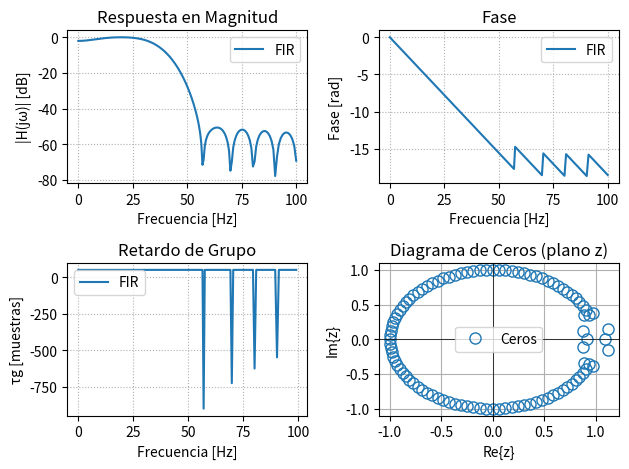

Here is the Python script that generated this plot: (Note: this script raises an exception after producing the figure.)
# -*- coding: utf-8 -*-
"""
Created on Thu Oct 30 20:36:42 2025

@author: Carola
"""

#a ver si por dios funciona (algunas cosas sí funcionan!)


import numpy as np
import matplotlib.pyplot as plt
from scipy import signal 
import scipy.io as sio

# Plantilla de diseño 
# pasabanda digital  

fs = 1000 #[Hz]
wp = [1, 35] #comienzo y fin banda de paso
ws = [0.01, 40]  #banda de stop [Hz]

#transicion en pocos hz implica orden mas elevado del polinomio 
 
alpha_p = 1  # pérdidas en banda de paso (dB)
alpha_s = 40 # mínima atenuación en banda de stop (dB)

# Aprox módulo IIR
f_aprox = 'cauer'
mi_sos_cauer = signal.iirdesign(wp=wp, ws=ws, gpass=alpha_p, gstop=alpha_s,
                                analog=False, ftype=f_aprox, output='sos', fs=fs)

f_aprox = 'butter'
mi_sos_butter = signal.iirdesign(wp=wp, ws=ws, gpass=alpha_p, gstop=alpha_s,
                                 analog=False, ftype=f_aprox, output='sos', fs=fs)

f_aprox = 'cheby1'
mi_sos_cheby1 = signal.iirdesign(wp=wp, ws=ws, gpass=alpha_p, gstop=alpha_s,
                                 analog=False, ftype=f_aprox, output='sos', fs=fs)

f_aprox = 'cheby2'
mi_sos_cheby2 = signal.iirdesign(wp=wp, ws=ws, gpass=alpha_p, gstop=alpha_s,
                                 analog=False, ftype=f_aprox, output='sos', fs=fs)

#%% diseño de FIR (reciclo varias cosas de lo anterior)
wp = [0.8, 35] #comienzo y fin banda de paso
ws = [0.1, 40]  #banda de stop [Hz]

# vector de frecuencias ordenado y sin duplicados
frecuencias = [0, ws[0], wp[0], wp[1], ws[1], fs/2]
deseado     = [0,     0,    1,    1,    0,   0]

cant_coef = 100 #numtaps es coeficientes, no confundir con orden
b_fir = signal.firwin2(numtaps=cant_coef, freq=frecuencias, gain=deseado, fs=fs)

# Respuesta en frecuencia FIR
w, h = signal.freqz(b_fir, worN=np.logspace(-2,2,1000), fs=fs)
phase = np.unwrap(np.angle(h)) #unwrap evita saltos de fase
w_rad = w / (fs/2) * np.pi 
gd = -np.diff(phase) / np.diff(w_rad)

# Polos y ceros FIR (plano-z)
z, p, k = signal.tf2zpk(b_fir, 1)   

# Gráficos FIR
plt.figure()

# Magnitud
plt.subplot(2,2,1)
plt.plot(w, 20*np.log10(abs(h)), label='FIR')
plt.title('Respuesta en Magnitud')
plt.xlabel('Frecuencia [Hz]')
plt.ylabel('|H(jω)| [dB]')
plt.grid(True, which='both', ls=':')
plt.legend()

# Fase
plt.subplot(2,2,2)
plt.plot(w, phase, label='FIR')
plt.title('Fase')
plt.xlabel('Frecuencia [Hz]')
plt.ylabel('Fase [rad]')
plt.grid(True, which='both', ls=':')
plt.legend()

# Retardo de grupo
plt.subplot(2,2,3)
plt.plot(w[:-1], gd, label='FIR')
plt.title('Retardo de Grupo')
plt.xlabel('Frecuencia [Hz]')
plt.ylabel('τg [muestras]')
plt.grid(True, which='both', ls=':')
plt.legend()

# Diagrama de ceros
plt.subplot(2,2,4)
plt.plot(np.real(z), np.imag(z), 'o', markersize=8, fillstyle='none', label='Ceros')
plt.axhline(0, color='k', lw=0.5)
plt.axvline(0, color='k', lw=0.5)
plt.title('Diagrama de Ceros (plano z)')
plt.xlabel('Re{z}')
plt.ylabel('Im{z}')
plt.legend()
plt.grid(True)

plt.tight_layout()
plt.show()

#%% Lectura de ECG
fs_ecg = 1000 # Hz

#para listar las variables que hay en el archivo
sio.whosmat('ECG_TP4.mat')
mat_struct = sio.loadmat('./ECG_TP4.mat')

ecg_one_lead = mat_struct['ecg_lead'].squeeze()
N = len(ecg_one_lead)

# Filtrado con IIR
ecg_filt_butter = signal.sosfilt(mi_sos_butter, ecg_one_lead)
ecg_filt_cauer  = signal.sosfilt(mi_sos_cauer,  ecg_one_lead)
ecg_filt_cheby1 = signal.sosfilt(mi_sos_cheby1, ecg_one_lead)
ecg_filt_cheby2 = signal.sosfilt(mi_sos_cheby2, ecg_one_lead)

# Filtrado con FIR
ecg_fir = signal.lfilter(b_fir, [1], ecg_one_lead)
demora = (cant_coef-1)//2

plt.figure()
plt.plot(ecg_filt_butter[:50000], label = 'butter')
plt.plot(ecg_filt_cauer[:50000],  label = 'cauer')
plt.plot(ecg_filt_cheby1[:50000], label = 'cheby1')
plt.plot(ecg_filt_cheby2[:50000], label = 'cheby2')
plt.plot(ecg_fir[:50000], label = 'FIR')
plt.legend()
plt.show()

###################################
#%% Regiones de interés con ruido #
###################################
 
regs_interes = (
        [4000, 5500], # muestras
        [10000, 11000], # muestras
        )
 
for ii in regs_interes:
   
    zoom_region = np.arange(np.max([0, ii[0]]), np.min([N, ii[1]]), dtype=int)
   
    plt.figure(1)
    plt.plot(zoom_region, ecg_one_lead[zoom_region], label='ECG', linewidth=2)
    plt.plot(zoom_region, ecg_filt_butter[zoom_region], label='Butterworth')
    plt.plot(zoom_region, ecg_fir[zoom_region+demora], label='FIR Window')
   
    plt.title('ECG filtering example from ' + str(ii[0]) + ' to ' + str(ii[1]) )
    plt.ylabel('Adimensional')
    plt.xlabel('Muestras (#)')
   
    axes_hdl = plt.gca()
    axes_hdl.legend()
    axes_hdl.set_yticks(())
           
    plt.show()
 
###################################
#%% Regiones de interés sin ruido #
###################################
 
regs_interes = (
        (np.array([5, 5.2]) *60*fs).astype(int), 
        (np.array([12, 12.4]) *60*fs).astype(int), 
        (np.array([15, 15.2]) *60*fs).astype(int), 
        )
 
for ii in regs_interes:
   
    zoom_region = np.arange(np.max([0, ii[0]]), np.min([N, ii[1]]), dtype=int)
   
    plt.figure(2)
    plt.plot(zoom_region, ecg_one_lead[zoom_region], label='ECG', linewidth=2)
    plt.plot(zoom_region, ecg_filt_butter[zoom_region], label='Butterworth')
    plt.plot(zoom_region, ecg_fir[zoom_region+demora], label='FIR Window')
   
    plt.title('ECG filtering example from ' + str(ii[0]) + ' to ' + str(ii[1]) )
    plt.ylabel('Adimensional')
    plt.xlabel('Muestras (#)')
   
    axes_hdl = plt.gca()
    axes_hdl.legend()
    axes_hdl.set_yticks(())
           
    plt.show()